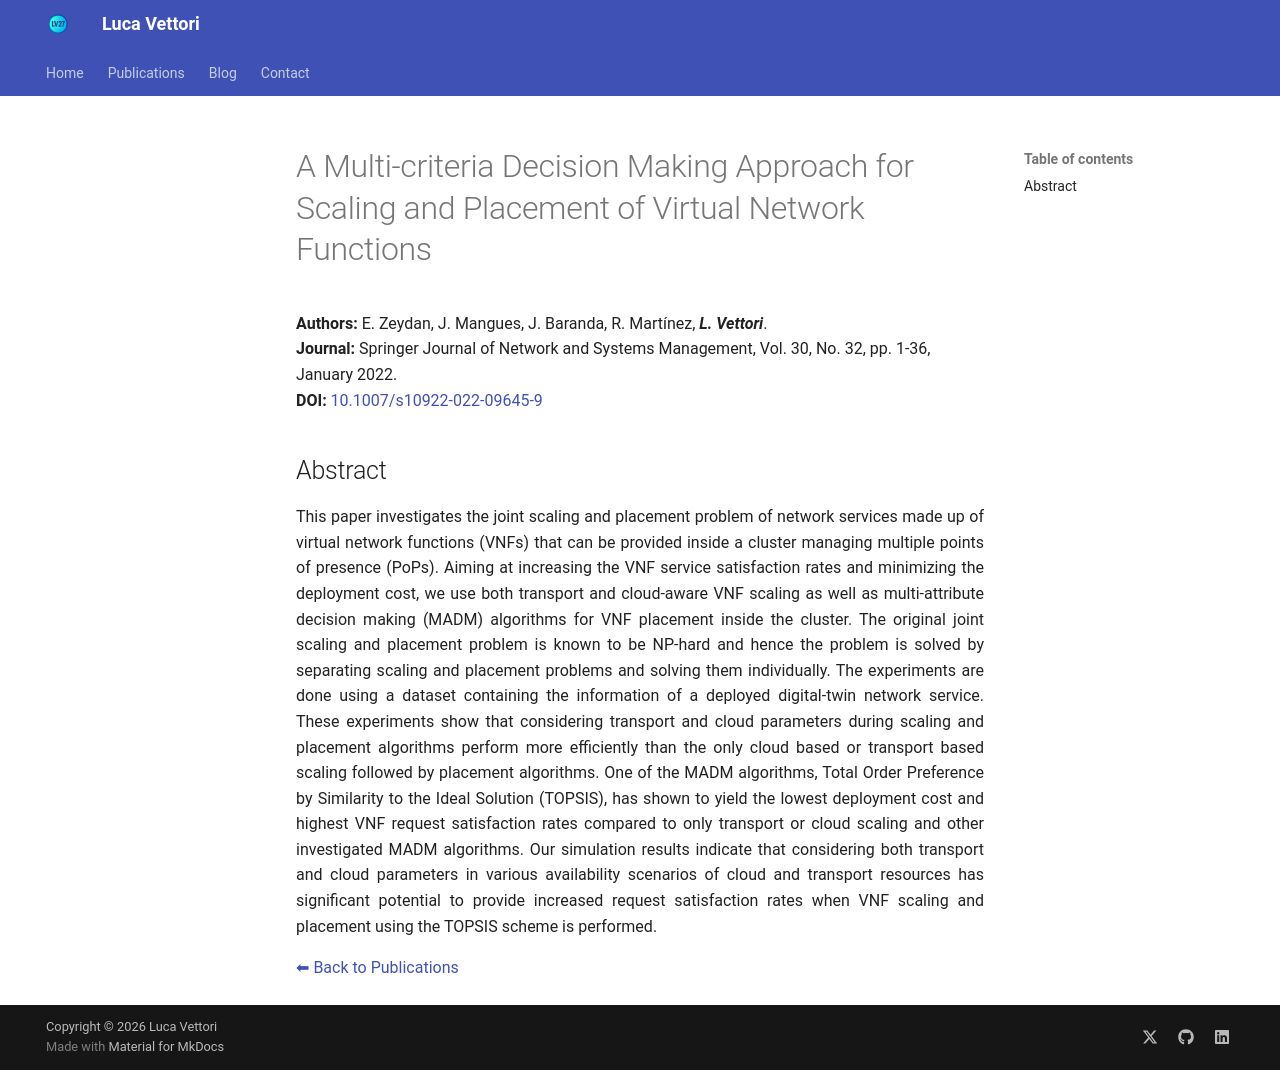

repository: LucaV27/LucaV27.github.io · page: publications/2022_springer_zeydan/index.html · generator: mkdocs

# A Multi-criteria Decision Making Approach for Scaling and Placement of Virtual Network Functions


**Authors:** E. Zeydan, J. Mangues, J. Baranda, R. Martínez, _**L. Vettori**_.  
**Journal:** Springer Journal of Network and Systems Management, Vol. 30, No. 32, pp. 1-36, January 2022.  
**DOI:** <a href="https://doi.org/10.1007/s10922-022-09645-9" target="_blank" rel="noopener noreferrer">10.1007/s10922-022-09645-9</a>

## Abstract

This paper investigates the joint scaling and placement problem of network services made up of virtual network functions (VNFs) that can be provided inside a cluster managing multiple points of presence (PoPs). Aiming at increasing the VNF service satisfaction rates and minimizing the deployment cost, we use both transport and cloud-aware VNF scaling as well as multi-attribute decision making (MADM) algorithms for VNF placement inside the cluster. The original joint scaling and placement problem is known to be NP-hard and hence the problem is solved by separating scaling and placement problems and solving them individually. The experiments are done using a dataset containing the information of a deployed digital-twin network service. These experiments show that considering transport and cloud parameters during scaling and placement algorithms perform more efficiently than the only cloud based or transport based scaling followed by placement algorithms. One of the MADM algorithms, Total Order Preference by Similarity to the Ideal Solution (TOPSIS), has shown to yield the lowest deployment cost and highest VNF request satisfaction rates compared to only transport or cloud scaling and other investigated MADM algorithms. Our simulation results indicate that considering both transport and cloud parameters in various availability scenarios of cloud and transport resources has significant potential to provide increased request satisfaction rates when VNF scaling and placement using the TOPSIS scheme is performed.
{ style="text-align: justify" }

[⬅ Back to Publications](index_journals.md)
